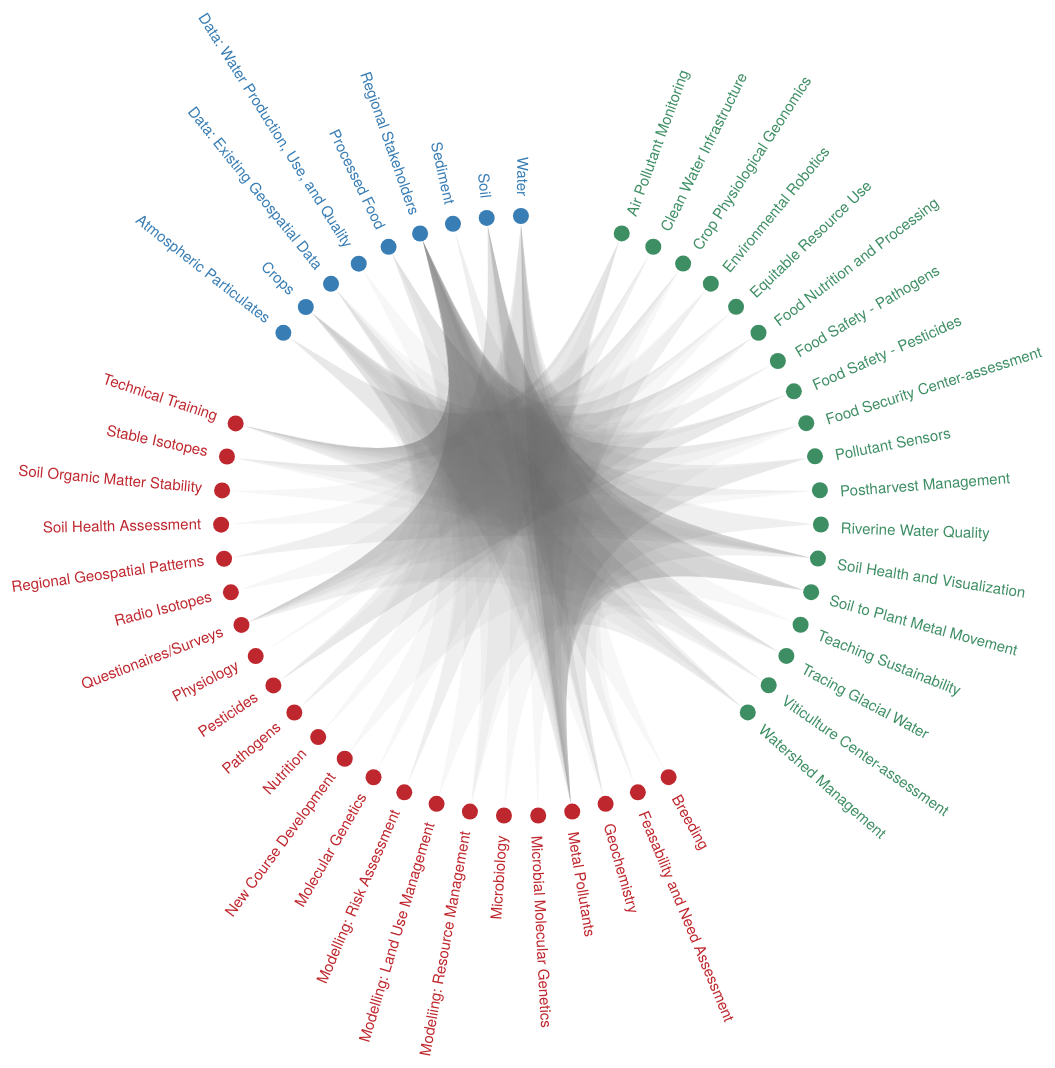
D3 v4 page, settled after 480 driven frames (8 s of simulated time); the page loaded 2 data file(s).


// ── js/functions.js
var diameter = 960,
    radius = diameter / 2,
    innerRadius = radius - 180,
    extra_width = 200;
var Hoverednumber = 0;
var Judge = false;

var div1 = document.getElementById("text1");
var div2 = document.getElementById("text2");


var svg = d3.select("body").append("svg")
            .attr("width", diameter + extra_width)
            .attr("height", diameter + extra_width)
            .append("g")
            .attr("transform", "translate(" + (radius + extra_width/2) + "," + (radius + extra_width/2) + ")");

var line = d3.radialLine()
             .curve(d3.curveBundle.beta(0.85))
             .radius(innerRadius)
             .angle(function(d) { return d / data_count * Math.PI * 2; });


var node = svg.append("g");
    text = svg.append("g");
    link = svg.append("g").attr("class", "path");

var color11 = "#045C2E"; // PI - green
    color1 = "#3E8E64";

    color22 = "#7F2628"; // Action - red
    color2 = "#BF272E";


    color33 = "#043866"; // Sample - blue
    color3 = "#387DB4";


d3.json("data/data1.json", function(error, json){

    var data_count = json.length;
    let circle_radius = innerRadius;
    let text_radius = innerRadius;
    let position = -13;
    let adjust_node_angle = 0.0045;
    let adjust_text_angle = 2;

    node = node.selectAll("circle")
               .data(json)
               .enter().append("circle")
               .attr("transform", function(i, d) { let angle = ((d + position) / data_count + adjust_node_angle) * 2 * Math.PI;
                                                   return "translate(" + circle_radius * Math.cos(angle) + "," + circle_radius * Math.sin(angle) + ")"; })
               .attr("cx", 0)
               .attr("cy", 0)
               .attr("r", 8)
               .attr("fill", function(i, d) { if (i.size == 1) { return color1; }
                                              else if (i.size == 2) { return color2; }
                                              else if (i.size == 3) { return color3; }
                                              else { return "white"; } })
               .attr("opacity", function(i, d) { if (i.size < 10) { return 1; }
                                                 else { return 0; } })
               .attr("class", function(i, d) { return "node n" + (d+1) });

    text = text.selectAll("text")
               .data(json)
               .enter().append("text")
               .text(function(i, d) { return i.name; })
               .attr("transform", function(i, d) { let angle = (d + position) / data_count * 360;
                                                   if (90 < angle && angle <= 270) { return "rotate(" + (angle + adjust_text_angle) + ",0,0)translate(320, -6)rotate(180,0,0)"; }
                                                   else { return "rotate(" + (angle + adjust_text_angle) + ",0,0)translate(320, 6)"; }
                                                    })
               .attr("text-anchor", function(i, d) { let angle = (d + position) / data_count * 360;
                                                     if (90 < angle && angle <= 270) { return "end"; }
                                                     else { return "start"; } })
               .attr("opacity", function(i, d) { if (i.size < 10) { return 1; }
                                                 else { return 0; } })
               .attr("fill", function(i, d) { if (i.size == 1) { return color1 }
                                               else if (i.size == 2) { return color2 }
                                               else if (i.size == 3) { return color3 }
                                               else { return "white" }
                                             })
               .attr("class", function(i, d) { return "font t" + (d+1) })
               .on("mouseover", mouseovered)
               .on("mouseout", mouseouted)
               .on("click",mousedown);




    function mouseovered(d) {


        Hoverednumber = d.number;
        // console.log(Hoverednumber);

        d3.select(".t"+d.number)
          .transition()
          .style("font-size", "18px")
          .style("font-weight", 700)
          .style("cursor", "pointer");

        if (d.size == 1) {
            // console.log(d3.select(".p"+d.number));
            // d3.selectAll(".p"+d.number).classed("line1", true);
            d3.selectAll(".link")
              .transition()
              .style("fill-opacity", 0);

            d3.selectAll(".p"+d.number)
              .transition()
              .style("fill", color11)
              .style("fill-opacity", 0.15);

        } else if (d.size == 2) {
            // d3.selectAll(".p"+d.number).classed("line2", true);
            d3.selectAll(".link")
              .transition()
              .style("fill-opacity", 0);

            d3.selectAll(".p"+d.number)
              .transition()
              .style("fill", color22)
              .style("fill-opacity", 0.15);
        } else if (d.size == 3) {
            // d3.selectAll(".p"+d.number).classed("line3", true);
            d3.selectAll(".link")
              .transition()
              .style("fill-opacity", 0);

            d3.selectAll(".p"+d.number)
              .transition()
              .style("fill", color33)
              .style("fill-opacity", 0.15);
        } else {}

    }

    function mouseouted(d) {
        Hoverednumber = d.number;

        d3.selectAll(".p"+d.number)
          .transition()
          .style("fill-opacity", 0);

        d3.selectAll(".t"+d.number)
          .transition()
          .style("font-size", "15px")
          .style("font-weight", 350);

        if (d.size == 1) {
            d3.selectAll(".link")
              .transition()
              .style("fill", color11)
              .style("fill-opacity", 0.075);
        } else if (d.size == 2) {
            d3.selectAll(".link")
              .transition()
              .style("fill", color22)
              .style("fill-opacity", 0.075);
        } else if (d.size == 3) {
            d3.selectAll(".link")
              .transition()
              .style("fill", color33)
              .style("fill-opacity", 0.075);
        } else {}

        Hoverednumber = 0;
    }

    function mousedown(d) {
        // text.classed("text4", function(l){if (l === d && l.size !== 10) return true});
      div1.textContent = d.name;
      div2.textContent = d.pi;
    }


});


d3.json("data/data2.json", function(error, json){
    var data_count = 55;
    var radialLineGenerator = d3.radialLine()
                            .curve(d3.curveBundle.beta(0.8));

    var line_radius = innerRadius - 7.5;


    json.forEach(function(d){

        // console.log(d);

        var points1 = [
        [d.project / data_count * 2 * Math.PI, line_radius],[0,0],[d.action / data_count * 2 * Math.PI, line_radius],
        ];
        var radialLine1 = radialLineGenerator(points1);


        var points2 = [
        [d.action / data_count * 2 * Math.PI, line_radius],[0,0],[d.sample / data_count * 2 * Math.PI, line_radius],
        ];

        var radialLine2 = radialLineGenerator(points2);


        var points3 = [
        [d.sample / data_count * 2 * Math.PI, line_radius],[0,0],[d.project / data_count * 2 * Math.PI, line_radius],
        ];

        var radialLine3 = radialLineGenerator(points3);

        var pt1 = "p" + d.project.toString();
        var pt2 = "p" + d.action.toString();
        var pt3 = "p" + d.sample.toString();

        d3.select(".path")
          .append("path")
          .attr('d', radialLine1  + "L" + radialLine2.split("L")[1] + "L" + radialLine2.split("L")[2] + "L" + radialLine3.split("L")[1] + "L" + radialLine3.split("L")[2] + "Z") // draw 3 paths into 1
          .attr("class","link " + pt1 + " " + pt2 + " " + pt3);



    });

});

### data: data/data1.json
[
 {
  "name": "",
  "size": 10,
  "number": 1,
  "pi": ""
 },
 {
  "name": "",
  "size": 10,
  "number": 2,
  "pi": ""
 },
 {
  "name": "Air Pollutant Monitoring",
  "size": 1,
  "number": 3,
  "pi": "Michalski and Welp"
 },
 {
  "name": "Clean Water Infrastructure",
  "size": 1,
  "number": 4,
  "pi": "Elwakil"
 },
 {
  "name": "Crop Physiological Geonomics",
  "size": 1,
  "number": 5,
  "pi": "Mohammadi and Cui"
 },
 {
  "name": "Environmental Robotics",
  "size": 1,
  "number": 6,
  "pi": "Min"
 },
 {
  "name": "Equitable Resource Use",
  "size": 1,
  "number": 7,
  "pi": "Ma and Zanotti"
 },
 {
  "name": "Food Nutrition and Processing",
  "size": 1,
  "number": 8,
  "pi": "Hamaker"
 },
 "... 47 more items"
]

### data: data/data2.json
[
 {
  "index": 1,
  "project": 12,
  "action": 26,
  "sample": 54
 },
 {
  "index": 2,
  "project": 12,
  "action": 26,
  "sample": 48
 },
 {
  "index": 3,
  "project": 12,
  "action": 26,
  "sample": 55
 },
 {
  "index": 4,
  "project": 18,
  "action": 39,
  "sample": 55
 },
 {
  "index": 5,
  "project": 18,
  "action": 43,
  "sample": 55
 },
 {
  "index": 6,
  "project": 18,
  "action": 27,
  "sample": 55
 },
 {
  "index": 7,
  "project": 18,
  "action": 44,
  "sample": 52
 },
 {
  "index": 8,
  "project": 5,
  "action": 23,
  "sample": 48
 },
 "... 57 more items"
]